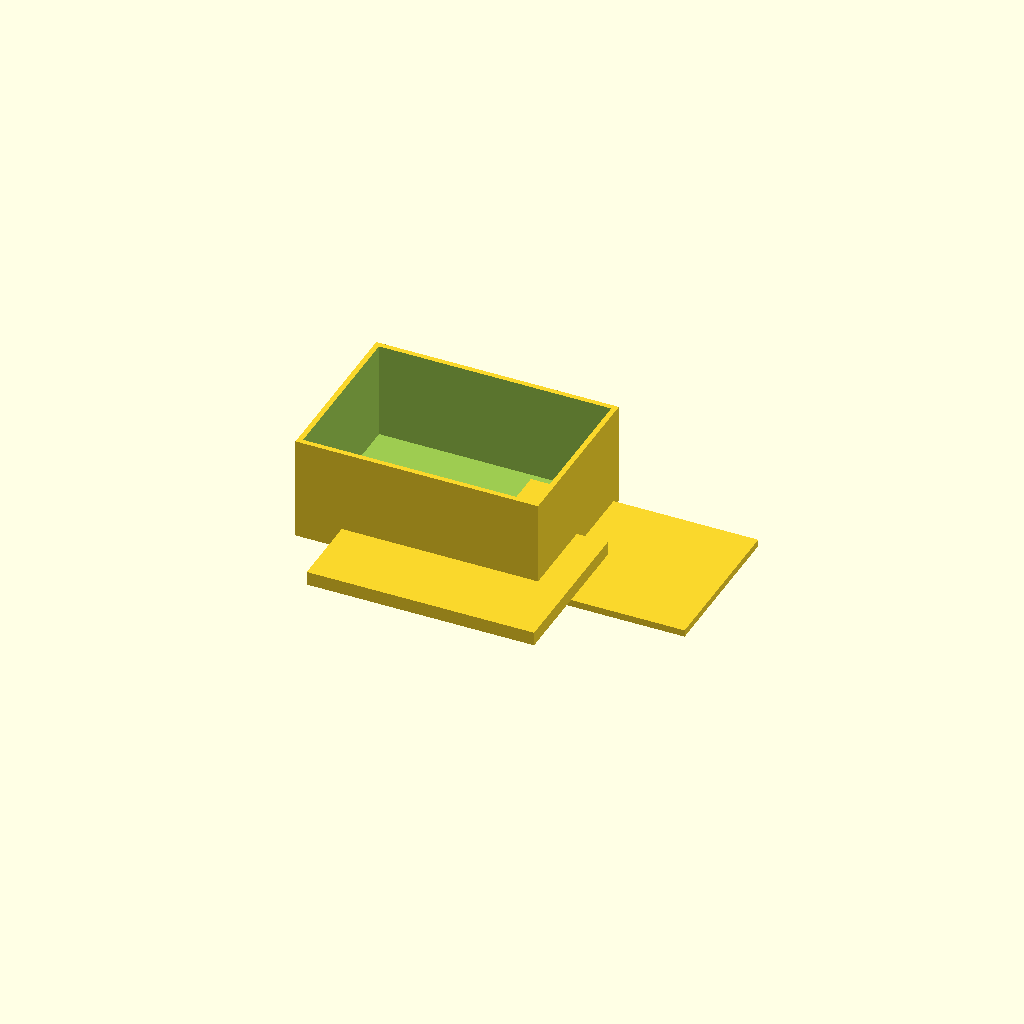
Cell 1: rendered with the file's own defaults.
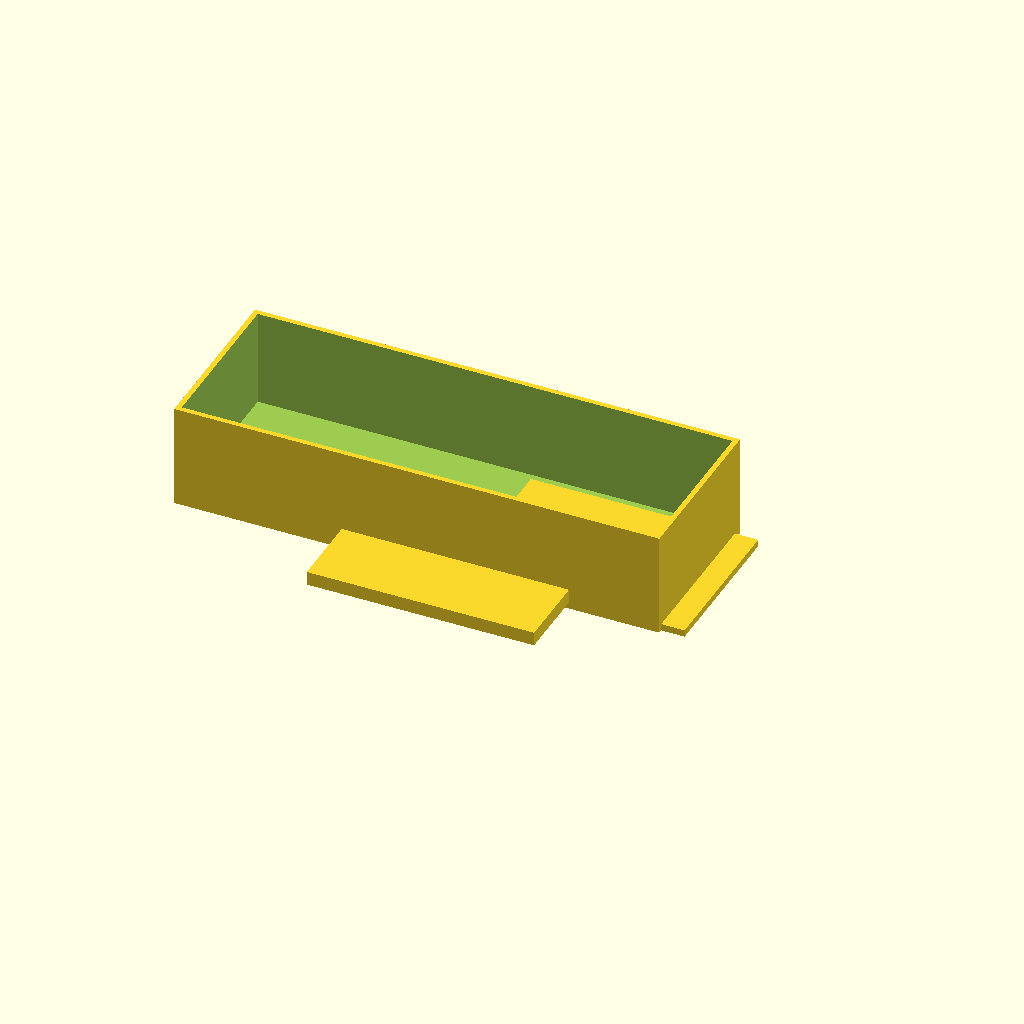
Cell 2: the same model with box_x = 140.
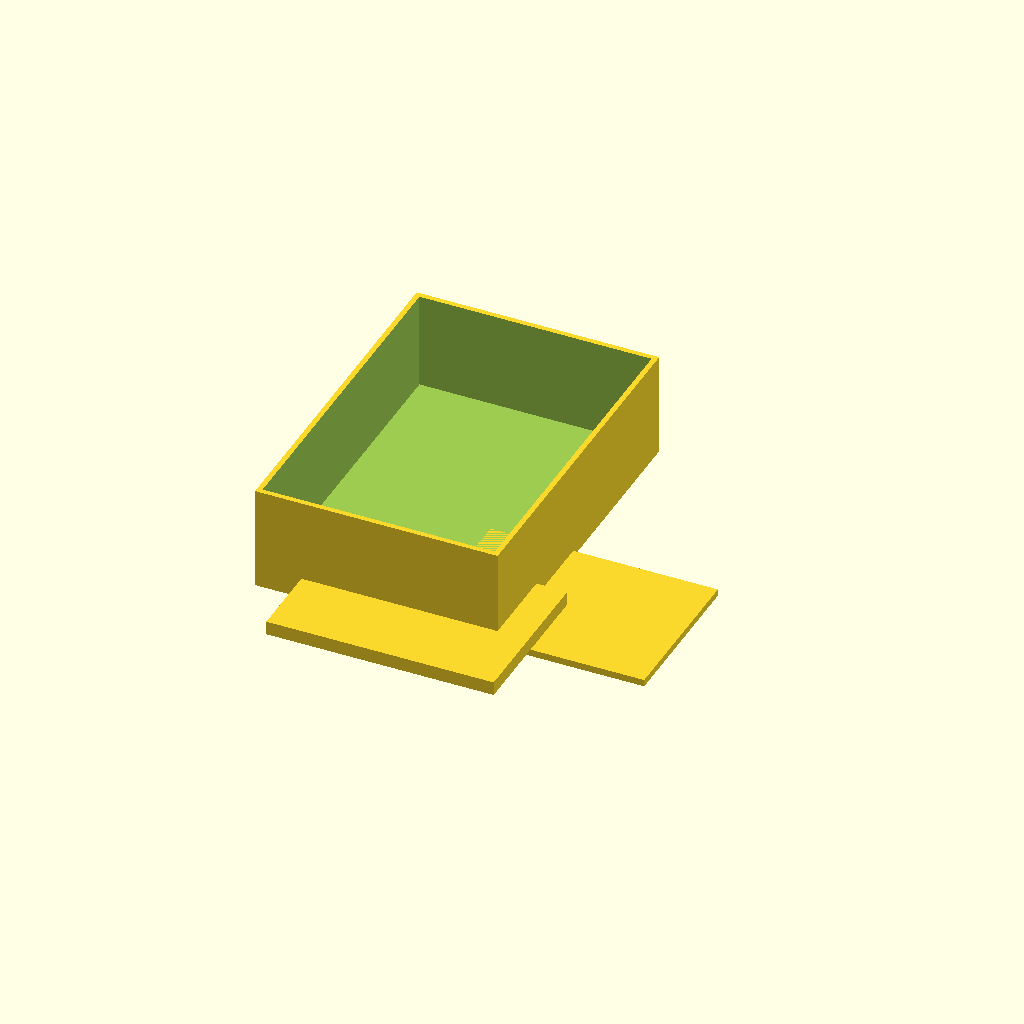
Cell 3: box_y = 100 (everything else at default).
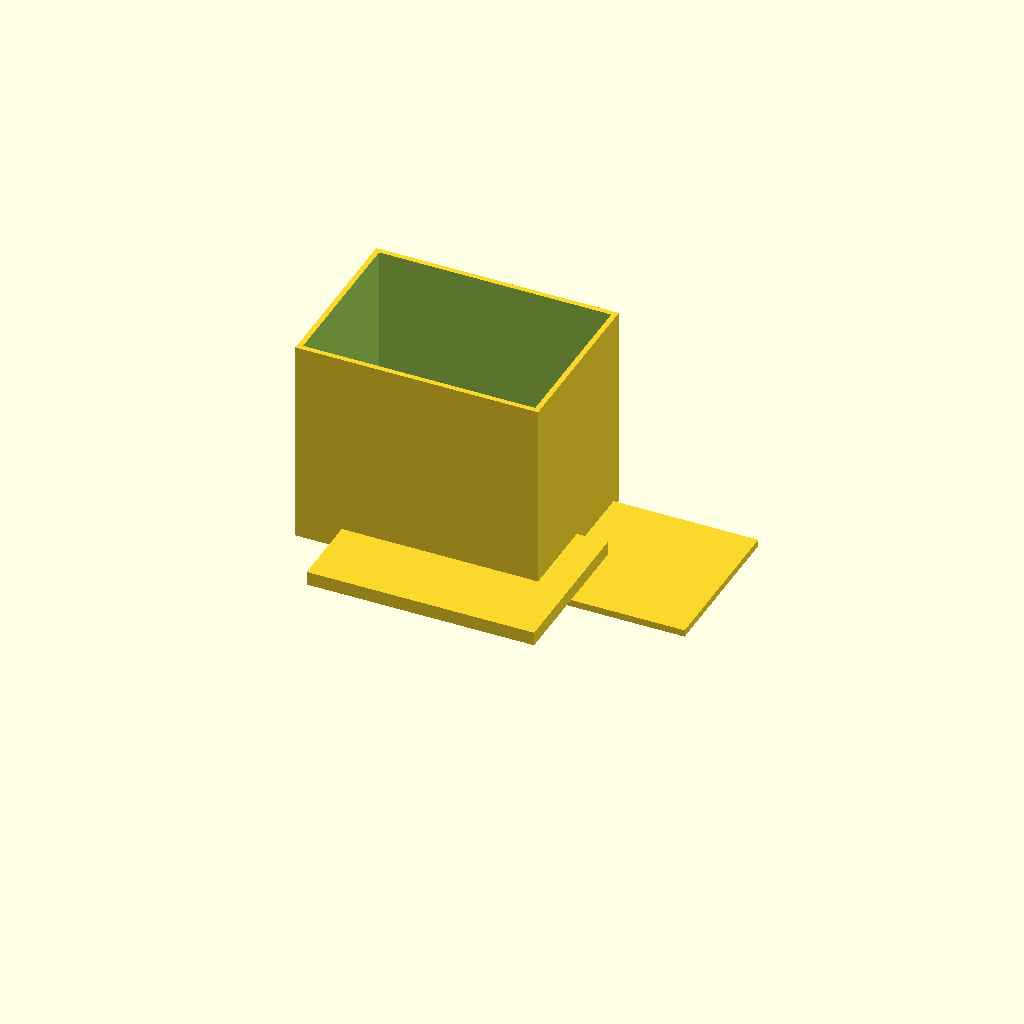
Cell 4: the same model with box_z = 60.
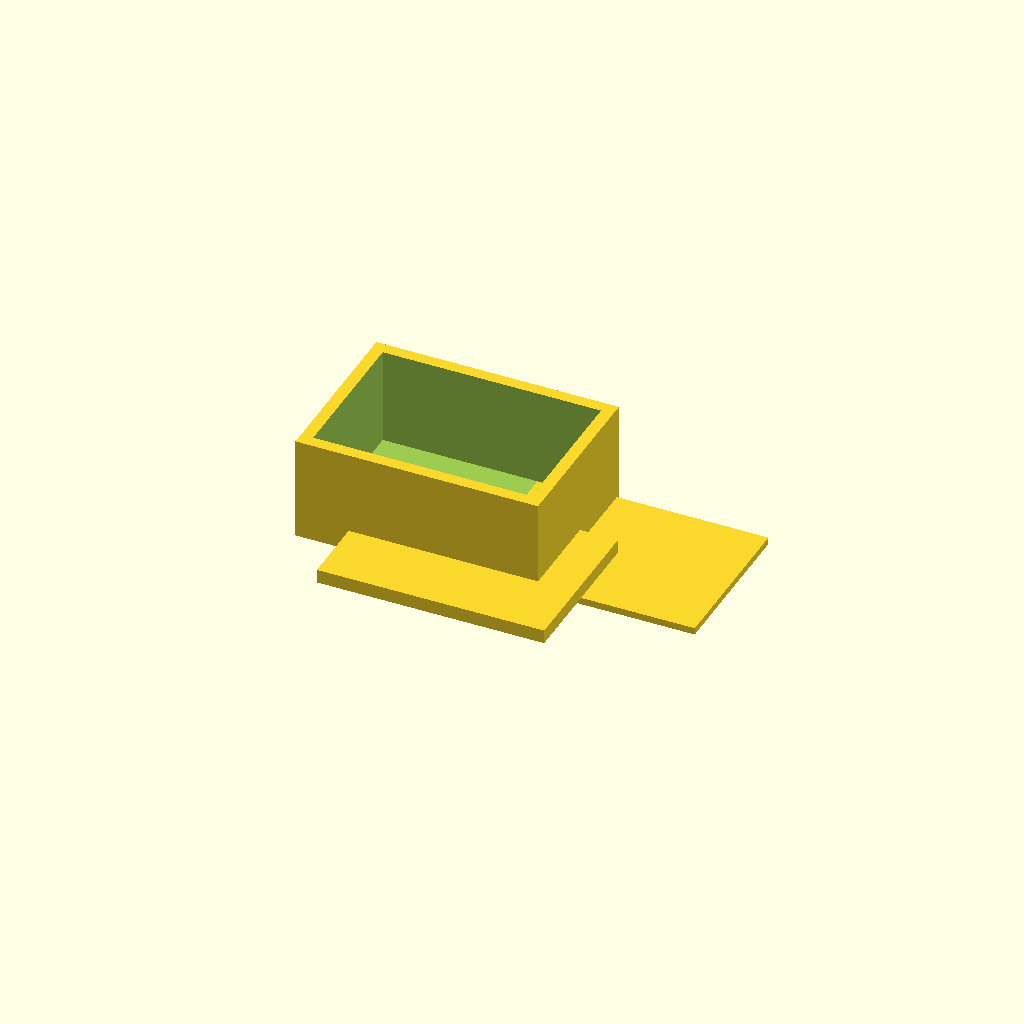
Cell 5: the same model with box_wall = 4.
One fixed orthographic camera (rotation 55°, 0°, 25°; colour scheme Cornfield) for every cell.
The OpenSCAD source (bench/results/gpu-v9s1-h1-g14/code/scadcoder-v9s1/enclosure_box_and_lid_s1_a2.scad):
// Two-part enclosure for small electronics board (e.g., Arduino-based logger)
// Print orientation: both parts on the bed, lid on the +X side of the box,
// with a 10 mm gap between them. The lid is printed upside down so its lip
// hangs into the box opening.

// ---------------- Parameters ----------------
box_x      = 70;    // box outer size in X (mm)
box_y      = 50;    // box outer size in Y (mm)
box_z      = 30;    // box outer size in Z (mm)
box_wall   = 2;     // box wall thickness (mm)
box_floor  = 2;     // box floor thickness (mm)

lip_w      = 65.6;  // lid lip outer size in X (mm)
lip_y      = 45.6;  // lid lip outer size in Y (mm)
lip_t      = 1.5;   // lid lip thickness (mm)
lip_h      = 4;     // lid lip height / wall above plate (mm)

eps        = 0.2;   // clearance between lip and box opening (mm)
gap        = 10;    // gap between box and lid on the bed (mm)
plate_t    = 2;     // lid plate thickness (mm)

overcut    = 0.5;   // extra length on cutting shapes past faces (mm)

$fn = 32;

// ---------------- Derived ----------------
box_inner_x = box_x - 2 * box_wall;   // 66 mm
box_inner_y = box_y - 2 * box_wall;   // 46 mm
// Lip overall size includes the overcut wall on each side:
// wall thickness (lip_t) + clearance (eps) + inner dimension
lip_over_x  = lip_t + eps + box_inner_x;  // 73.0 mm
lip_over_y  = lip_t + eps + box_inner_y;  // 48.0 mm

// ---------------- Modules ----------------
module box() {
    // Open-top box: full outer cube, cut out the interior up to the top face.
    // The floor (box_floor) and side walls (box_wall) remain.
    difference() {
        translate([-box_x / 2, -box_y / 2, 0])
            cube([box_x, box_y, box_z]);
        translate([-box_inner_x / 2 - overcut, -box_inner_y / 2 - overcut, box_floor])
            cube([box_inner_x + 2 * overcut,
                  box_inner_y + 2 * overcut,
                  box_z - box_floor + overcut]);
    }
}

module lid() {
    // Plate with a rectangular lip on top, centred on the plate.
    // Printed upside down: plate on the bed, lip hanging into the box.
    translate([-lip_over_x / 2, -lip_over_y / 2, 0])
        union() {
            // Base plate
            cube([lip_w, lip_y, plate_t]);
            // Lip: wall from plate top up to lip_h
            translate([-lip_w / 2, -lip_y / 2, plate_t])
                cube([lip_w, lip_y, lip_h]);
        }
}

// ---------------- Assembly ----------------
box();
translate([box_x / 2 + gap, 0, 0])
    lid();
Customizer parameters (derived from the source; name, type, default, range or options):
box_x: number, default 70
box_y: number, default 50
box_z: number, default 30
box_wall: number, default 2
box_floor: number, default 2
lip_w: number, default 65.6
lip_y: number, default 45.6
lip_t: number, default 1.5
lip_h: number, default 4
eps: number, default 0.2
gap: number, default 10
plate_t: number, default 2
overcut: number, default 0.5
